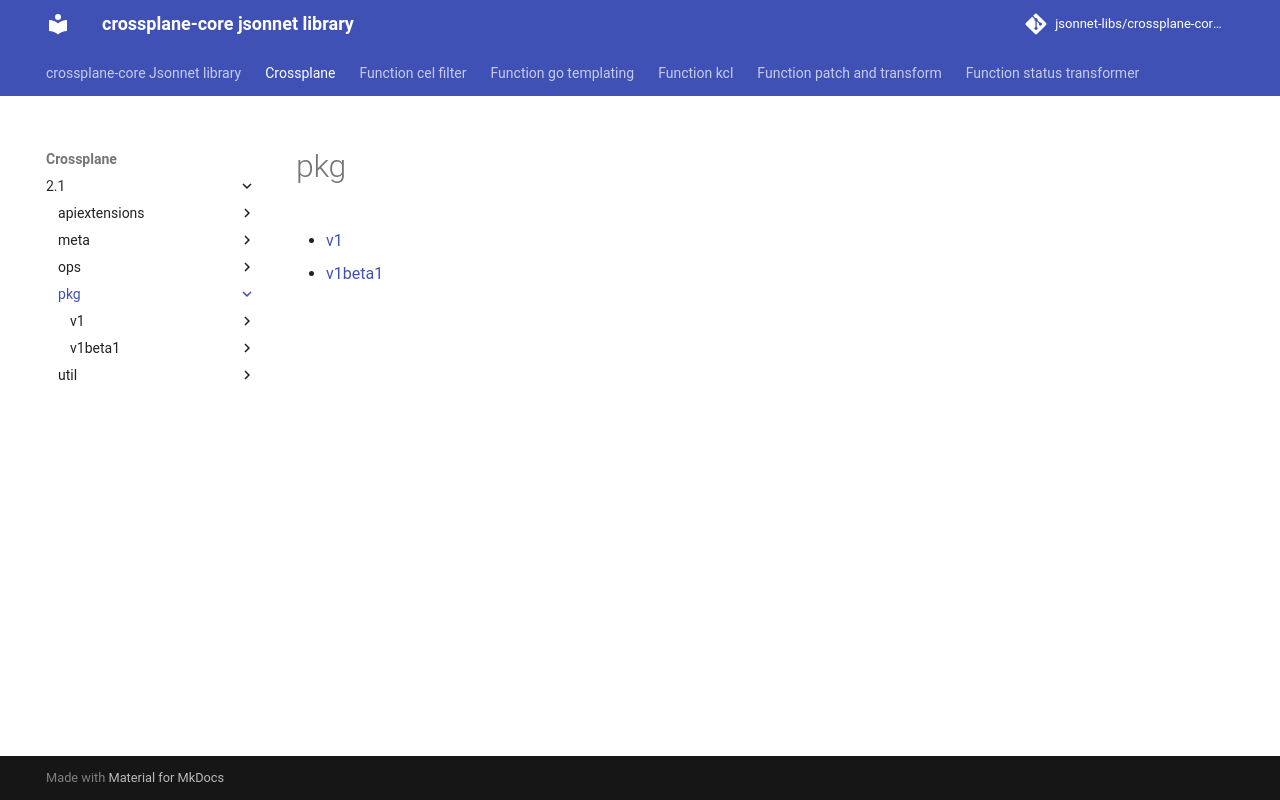

repository: jsonnet-libs/crossplane-core-libsonnet · page: crossplane/2.1/pkg/index.html · generator: mkdocs

---
permalink: /crossplane/2.1/pkg/
---

# pkg



* [v1](v1/index.md)
* [v1beta1](v1beta1/index.md)
